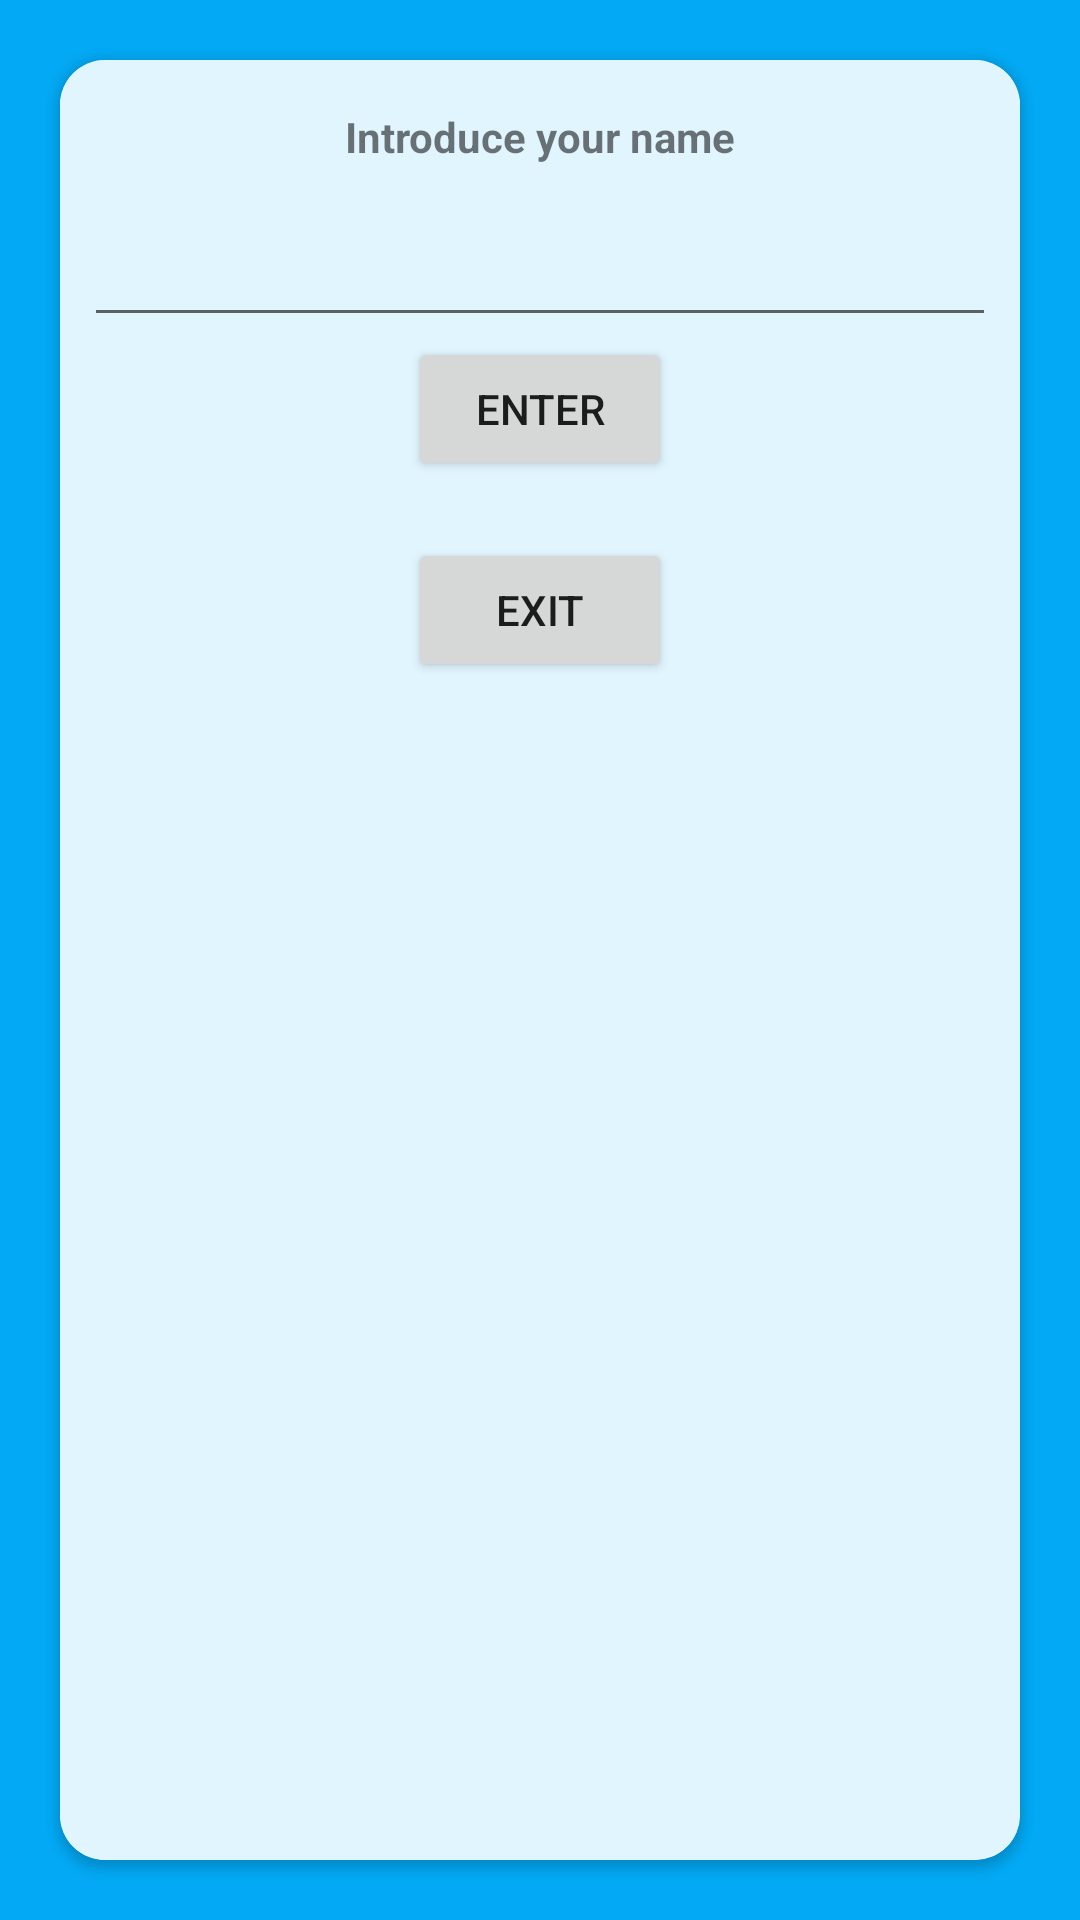

Android layout source for this screen:
<!-- AndroidManifest.xml: application theme AppTheme -->
<!-- res/layout/submit_answeres.xml -->
<?xml version="1.0" encoding="utf-8"?>
<LinearLayout xmlns:android="http://schemas.android.com/apk/res/android"
    xmlns:card_view="http://schemas.android.com/apk/res-auto"
    android:layout_width="match_parent"
    android:layout_height="match_parent"
    android:background="#03a9f4"
    android:orientation="vertical">
    
    <android.support.v7.widget.CardView
        android:layout_width="match_parent"
        android:layout_height="match_parent"
        android:layout_margin="20dp"
        card_view:cardCornerRadius="15dp">

        
        <LinearLayout
            android:id="@+id/layout_move"
            android:layout_width="match_parent"
            android:layout_height="match_parent"
            android:background="#e1f5fe"

            android:orientation="vertical">

            <TextView
                android:layout_width="match_parent"
                android:layout_height="wrap_content"
                android:layout_margin="16dp"
                android:gravity="center"
                android:text="Introduce your name"
                android:textSize="14dp"
                android:textStyle="bold" />

            <EditText
                android:id="@+id/editTextView"
                android:layout_width="match_parent"
                android:layout_height="wrap_content"
                android:layout_marginLeft="8dp"
                android:layout_marginRight="8dp" />

            <Button
                android:layout_width="wrap_content"
                android:layout_height="wrap_content"
                android:layout_gravity="center"
                android:onClick="submitName"
                android:text="enter" />

            <TextView
                android:id="@+id/summaryTextView"
                android:layout_width="match_parent"
                android:layout_height="wrap_content"
                android:gravity="center"
                android:textStyle="bold" />

            <Button
                android:id="@+id/button"
                android:layout_width="wrap_content"
                android:layout_height="wrap_content"
                android:layout_gravity="center_horizontal"
                android:onClick="exitBtn"
                android:text="Exit" />
        </LinearLayout>
    </android.support.v7.widget.CardView>
</LinearLayout>
<!-- resources referenced by this layout -->
<resources>
  <style name="AppTheme" parent="Theme.AppCompat.Light.NoActionBar">
          
          <item name="colorPrimary">@color/colorPrimary</item>
          <item name="colorPrimaryDark">@color/colorPrimaryDark</item>
          <item name="colorAccent">@color/colorAccent</item>
      </style>
  <color name="colorPrimary">#3F51B5</color>
  <color name="colorPrimaryDark">#303F9F</color>
  <color name="colorAccent">#FF4081</color>
</resources>
